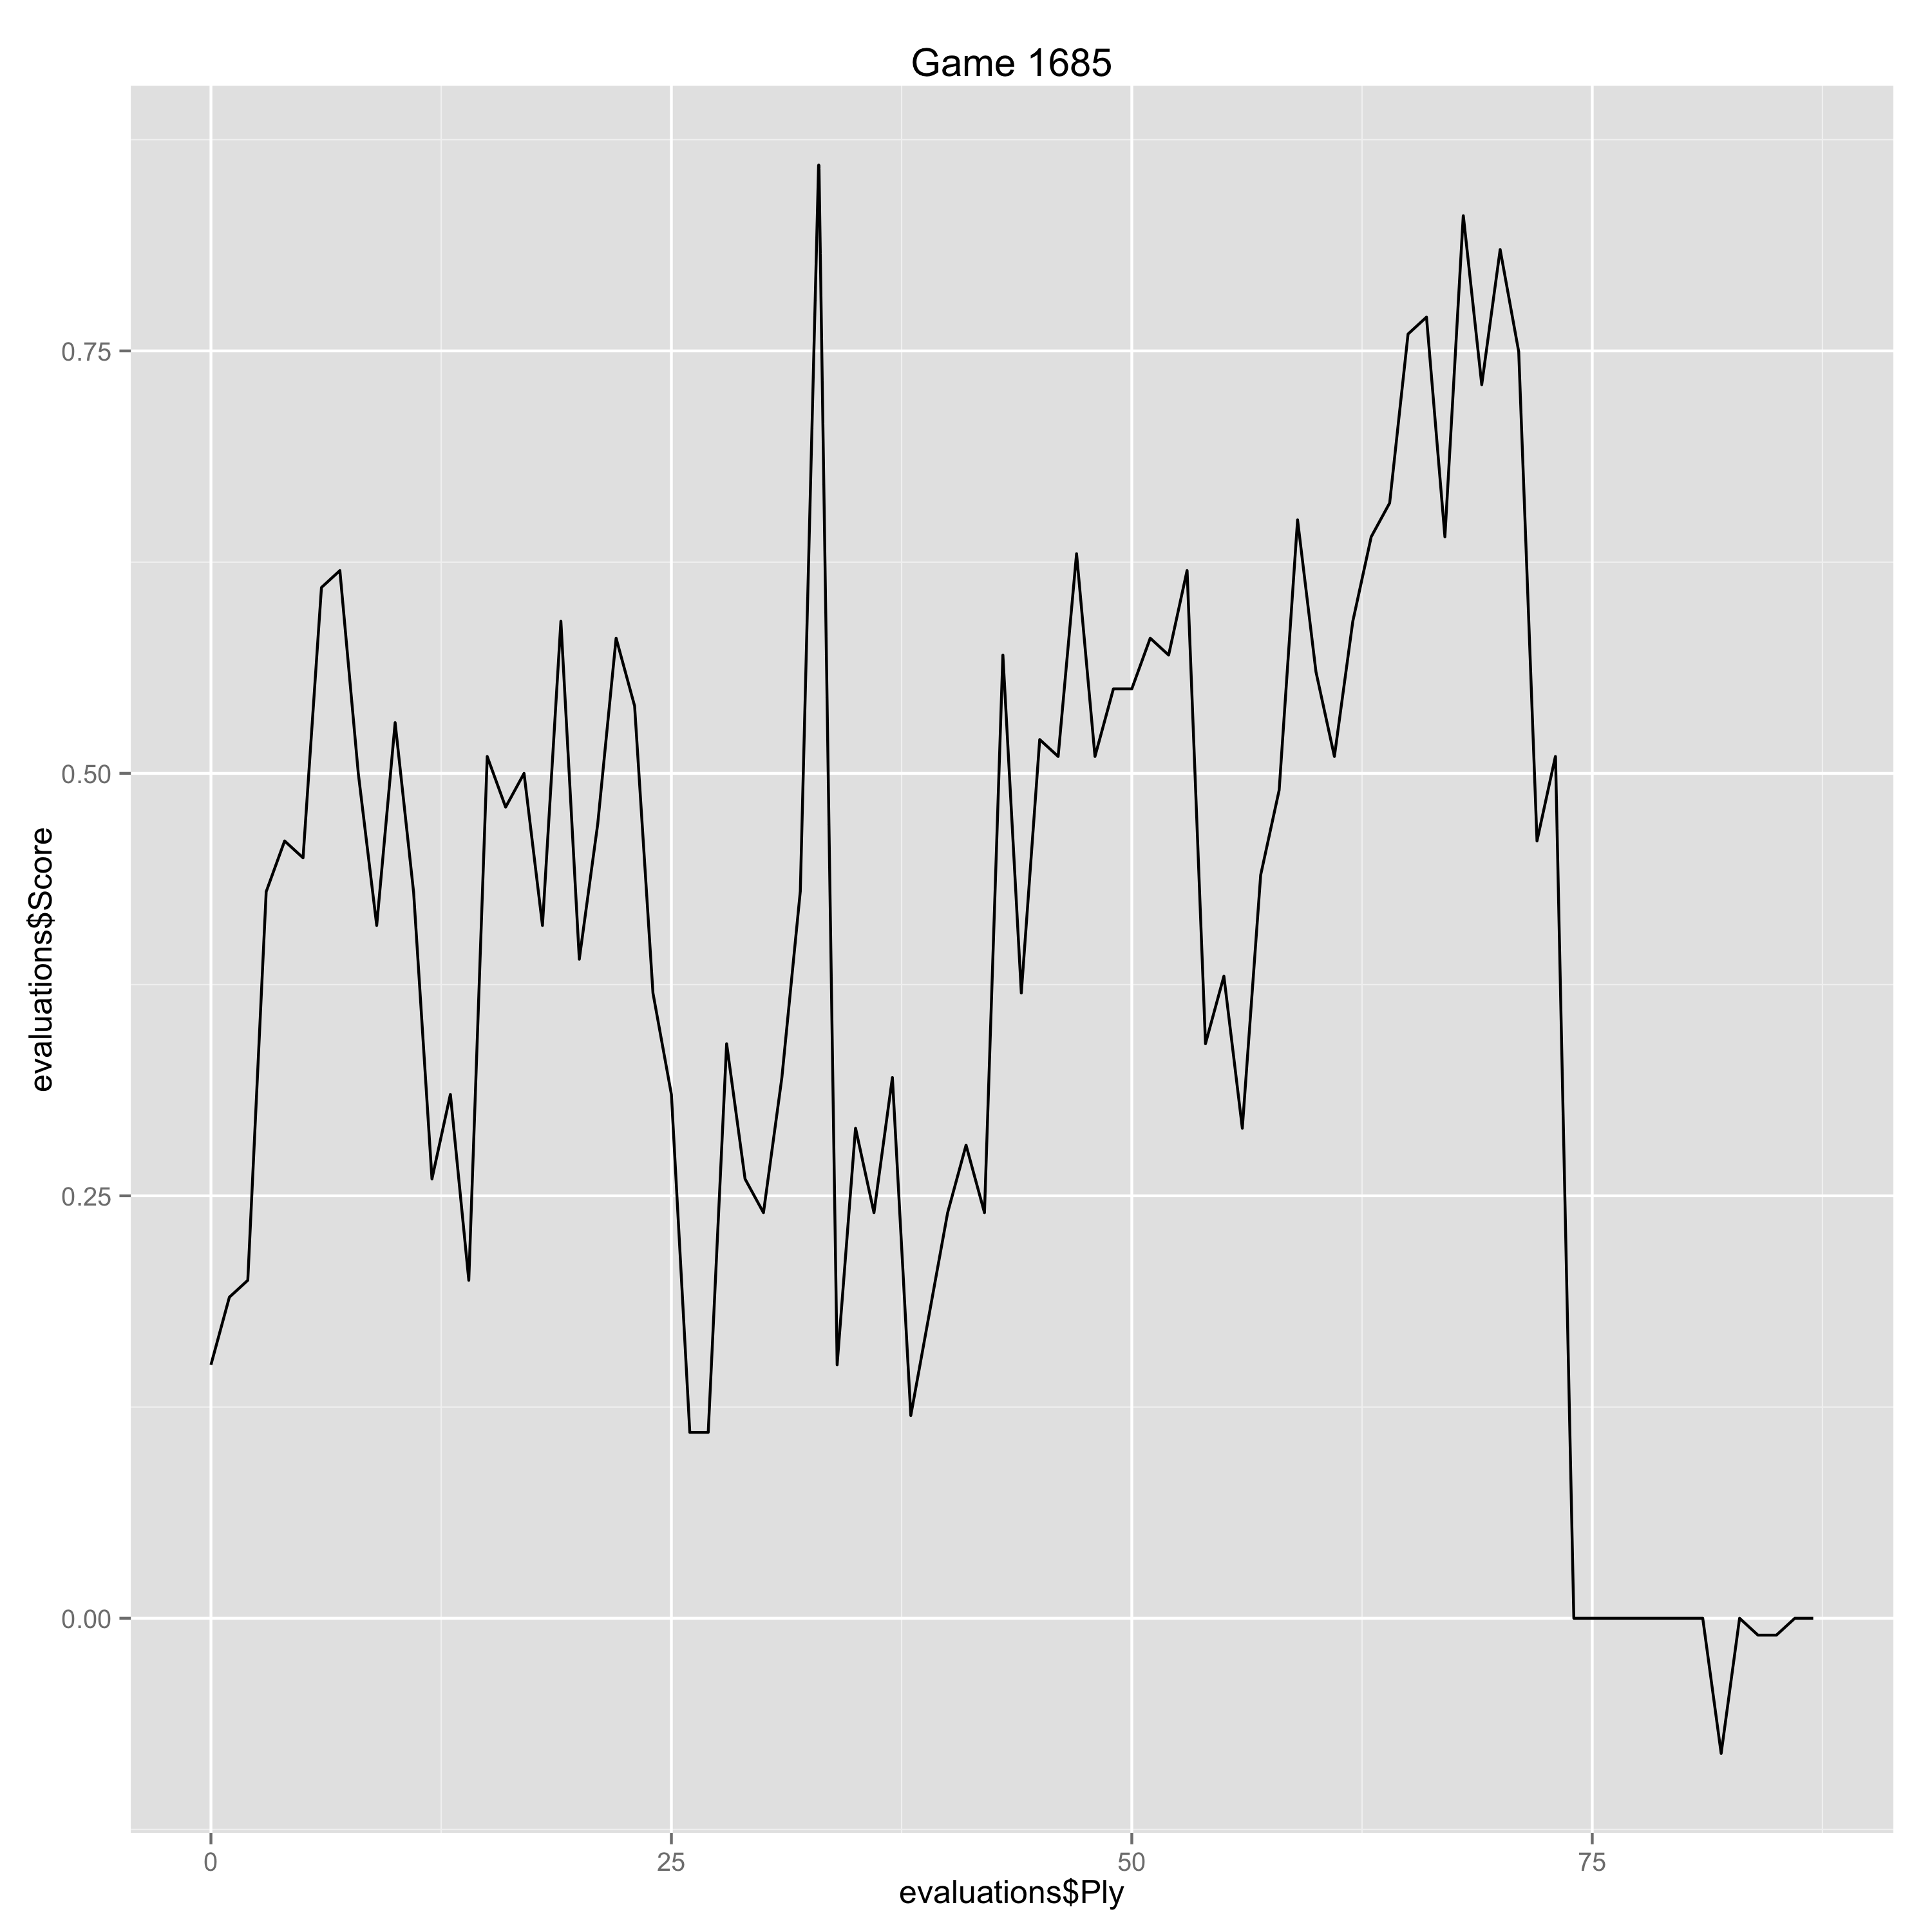

The file beside this chart, header and first rows:
Ply, Move, White, Black, Score, Eval, Comment
0, [1], d4, , 0.15, 0.15, 
1, [1], , Nf6, 0.19, -0.04, 
2, [2], c4, , 0.2, 0.01, 
3, [2], , g6, 0.43, -0.23, 
4, [3], Nc3, , 0.46, 0.03, 
5, [3], , d5, 0.45, 0.01, 
6, [4], cxd5, , 0.61, 0.16, 
7, [4], , Nxd5, 0.62, -0.01, 
8, [5], e4, , 0.5, -0.12, 
9, [5], , Nxc3, 0.41, 0.09, 
10, [6], bxc3, , 0.53, 0.12, 
11, [6], , Bg7, 0.43, 0.1, 
12, [7], Nf3, , 0.26, -0.17, 
13, [7], , c5, 0.31, -0.05, 
14, [8], Bb5+, , 0.2, -0.11, 
15, [8], , Nd7, 0.51, -0.31, 
16, [9], O-O, , 0.48, -0.03, 
17, [9], , O-O, 0.5, -0.02, 
18, [10], a4, , 0.41, -0.09, 
19, [10], , Nf6, 0.59, -0.18, 
20, [11], Re1, , 0.39, -0.2, 
21, [11], , cxd4, 0.47, -0.08, 
22, [12], cxd4, , 0.58, 0.11, 
23, [12], , Bg4, 0.54, 0.04, 
24, [13], Ba3, , 0.37, -0.17, 
25, [13], , Rc8, 0.31, 0.06, 
26, [14], h3, , 0.11, -0.2, 
27, [14], , Bxf3, 0.11, 0.0, 
28, [15], Qxf3, , 0.34, 0.23, 
29, [15], , a6, 0.26, 0.08, 
30, [16], Bf1, , 0.24, -0.02, 
31, [16], , Qxd4, 0.32, -0.08, 
32, [17], Bxe7, , 0.43, 0.11, 
33, [17], , Rc3, 0.86, -0.43, 
34, [18], Qd1, , 0.15, -0.71, 
35, [18], , Qxd1, 0.29, -0.14, 
36, [19], Raxd1, , 0.24, -0.05, 
37, [19], , Re8, 0.32, -0.08, 
38, [20], Rd8, , 0.12, -0.2, 
40, [21], Bxd8, , 0.24, 0.12, 
41, [21], , Rc8, 0.28, -0.04, 
42, [22], Ba5, , 0.24, -0.04, 
43, [22], , Nd7, 0.57, -0.33, 
44, [23], Rd1, , 0.37, -0.2, 
45, [23], , Nc5, 0.52, -0.15, 
46, [24], Rc1, , 0.51, -0.01, 
47, [24], , Rc6, 0.63, -0.12, 
48, [25], Rc4, , 0.51, -0.12, 
49, [25], , Bf8, 0.55, -0.04, 
50, [26], Bd2, , 0.55, 0.0, 
51, [26], , Nb3, 0.58, -0.03, 
52, [27], Rxc6, , 0.57, -0.01, 
53, [27], , bxc6, 0.62, -0.05, 
54, [28], Be3, , 0.34, -0.28, 
55, [28], , a5, 0.38, -0.04, 
56, [29], Bd3, , 0.29, -0.09, 
57, [29], , Bb4, 0.44, -0.15, 
58, [30], Kf1, , 0.49, 0.05, 
59, [30], , c5, 0.65, -0.16, 
60, [31], Ke2, , 0.56, -0.09, 
... 27 more rows
